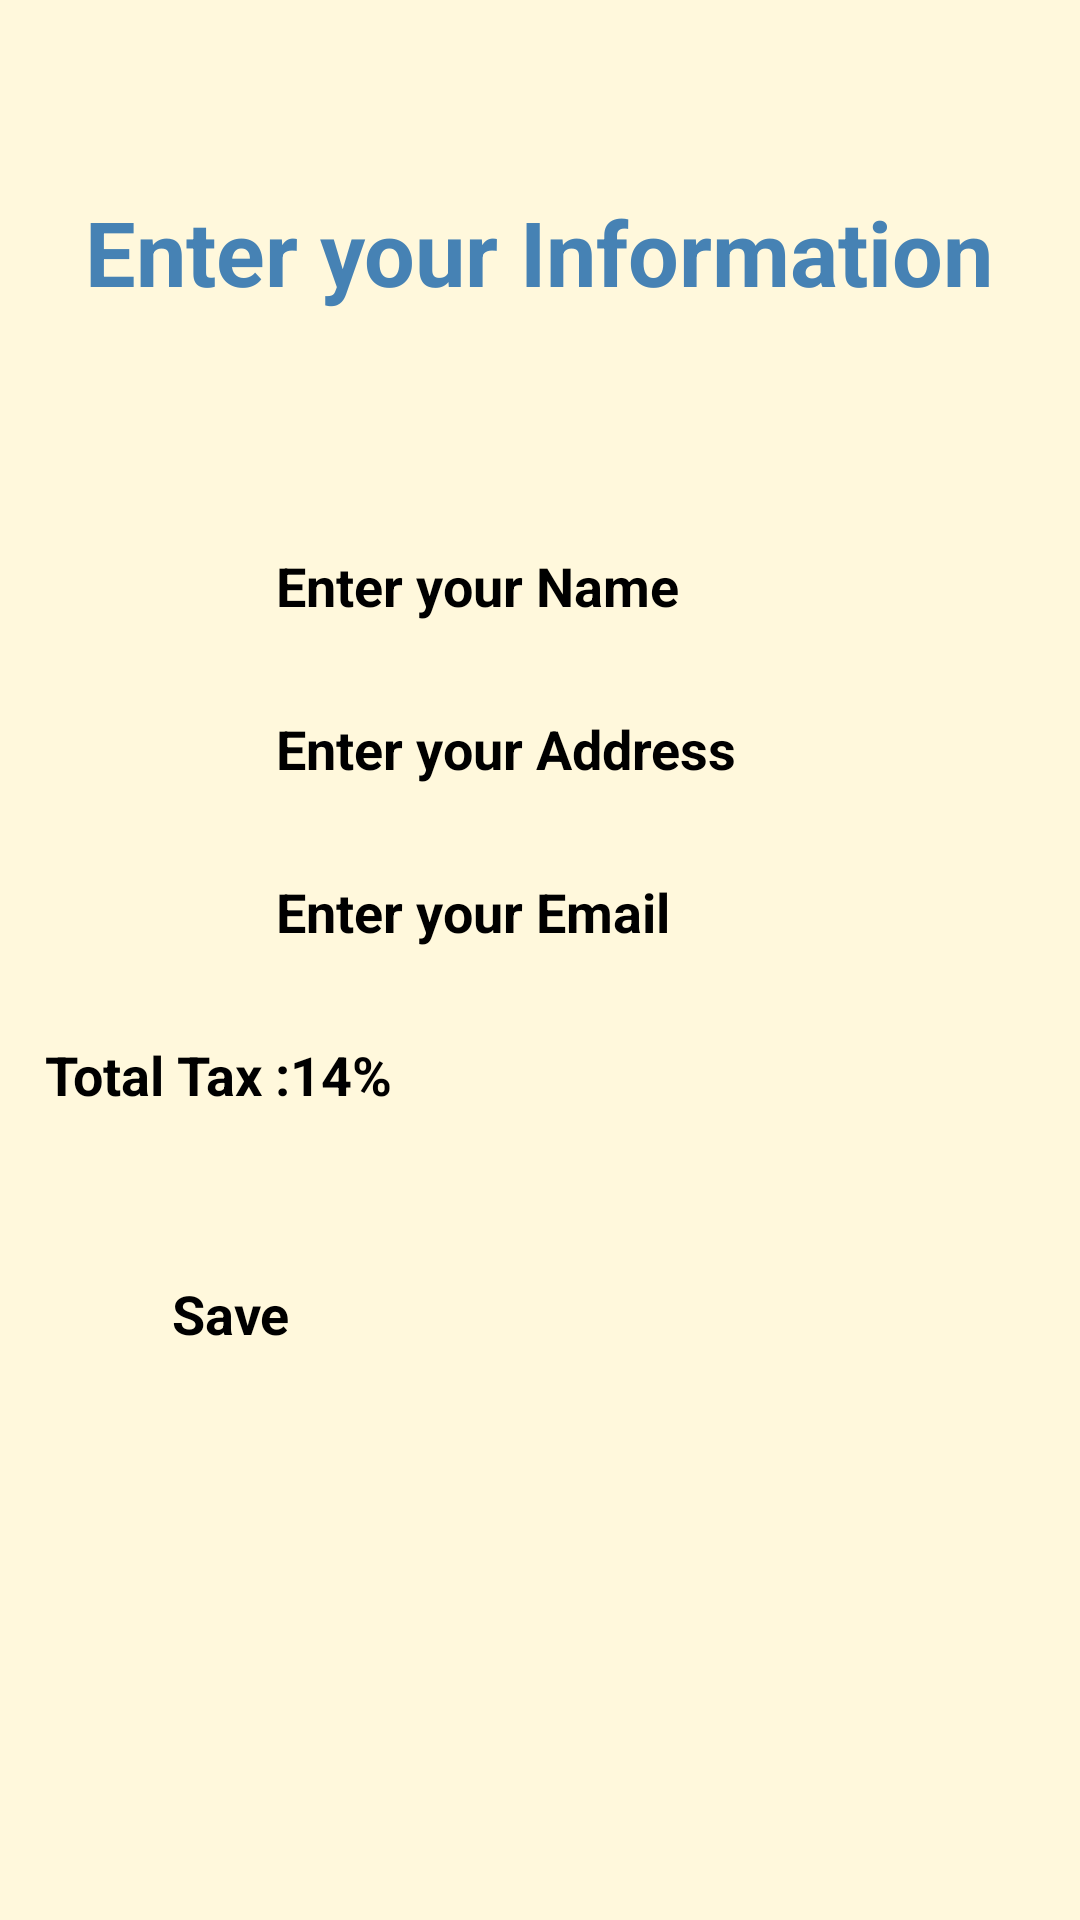

The Android layout XML behind this screen, and the referenced resources:
<!-- AndroidManifest.xml: application theme Theme.Project2 -->
<!-- res/layout/activity_buy_order.xml -->
<?xml version="1.0" encoding="utf-8"?>
<LinearLayout xmlns:android="http://schemas.android.com/apk/res/android"
    xmlns:app="http://schemas.android.com/apk/res-auto"
    xmlns:tools="http://schemas.android.com/tools"
    android:layout_width="match_parent"
    android:layout_height="match_parent"
    android:orientation="vertical"
    android:background="@color/background"
    tools:context=".BuyOrder">

    <TextView
        style="@style/header"
        android:layout_width="wrap_content"
        android:layout_height="168dp"
        android:layout_gravity="center"
        android:text="Enter your Information" />

    <EditText
        android:id="@+id/userName"
        android:layout_width="206dp"
        android:layout_gravity="center"
        style="@style/BoldStyle"
        android:padding="15dp"
        android:layout_height="wrap_content"
        android:hint="Enter your Name"
        android:textColor="@color/black" />


    <EditText
        android:id="@+id/edtAddress"
        style="@style/BoldStyle"
        android:layout_width="206dp"
        android:layout_height="wrap_content"
        android:padding="15dp"
        android:layout_gravity="center"
        android:hint="Enter your Address"

        android:textColor="@color/black" />

    <EditText
        android:id="@+id/edtEmail"
        android:layout_width="206dp"
        android:layout_height="wrap_content"
        android:layout_gravity="center"
        android:padding="15dp"
        android:hint="Enter your Email"
        style="@style/BoldStyle"
        android:textColor="@color/black" />
    <TextView
        style="@style/BoldStyle"
        android:layout_width="206dp"
        android:layout_height="wrap_content"
        android:padding="15dp"
        android:text="Total Tax :14%"

        />
    <TextView
        style="@style/BoldStyle"
        android:layout_width="314dp"
        android:layout_height="wrap_content"
        android:padding="8dp"
        android:id="@+id/totalPrice"

        />
    <Button
        style="@style/BoldStyle"
        android:layout_width="245dp"
        android:layout_height="62dp"
        android:layout_gravity="center"

        android:text="Save"

        />
</LinearLayout>
<!-- resources referenced by this layout -->
<resources>
  <color name="background"> #FFF8DC</color>
  <color name="black">#FF000000</color>
  <style name="BoldStyle" parent="@android:style/TextAppearance">
          <item name="android:textStyle">bold</item>
          <item name="android:textSize">18dp</item>
  
      </style>
  <style name="header" parent="@android:style/TextAppearance">
          <item name="android:textColor">#4682B4</item>
          <item name="android:textSize">30dp</item>
          <item name="android:gravity">center</item>
          <item name="android:textStyle">bold</item>
      </style>
</resources>
